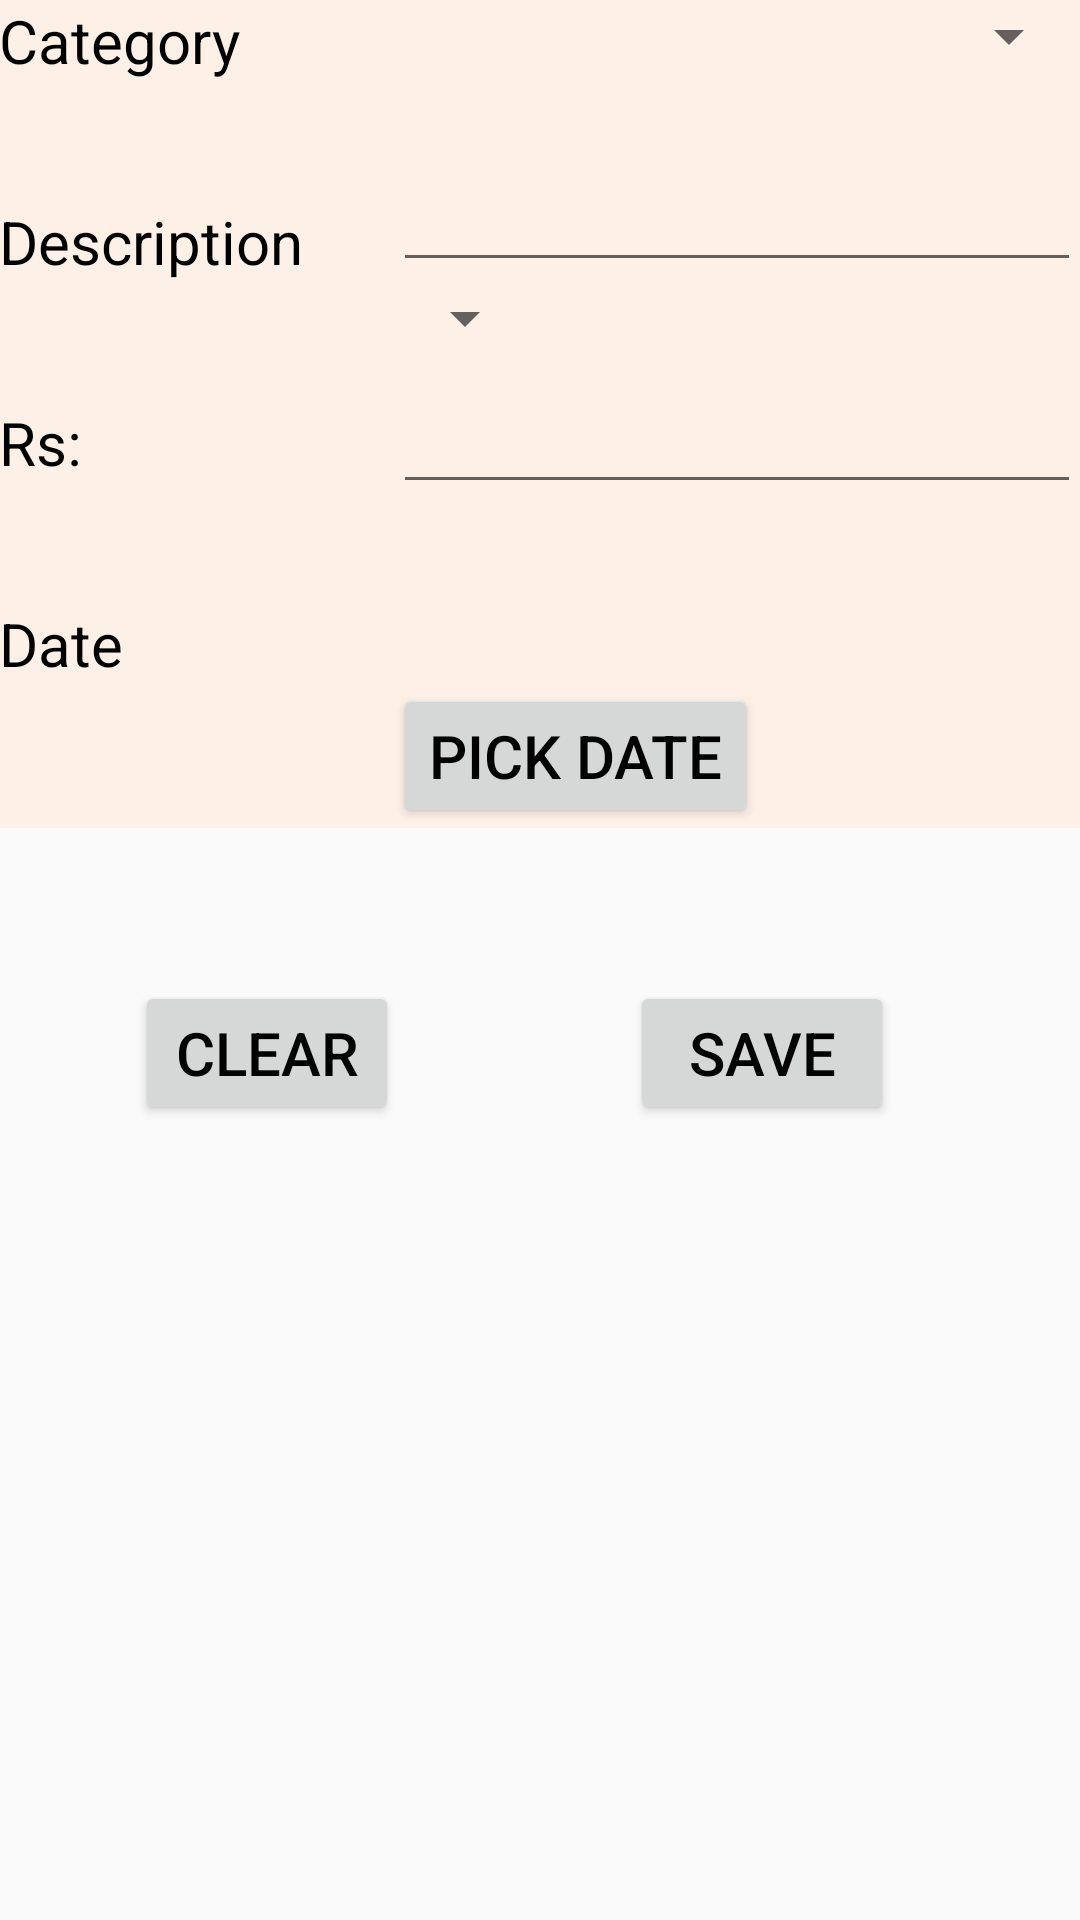

The Android layout XML behind this screen, and the referenced resources:
<!-- AndroidManifest.xml: application theme AppTheme -->
<!-- res/layout/addexpenses.xml -->
<RelativeLayout xmlns:android="http://schemas.android.com/apk/res/android"
    xmlns:tools="http://schemas.android.com/tools" android:layout_width="match_parent"
    android:layout_height="match_parent" tools:context=".MainActivity"
   >


    <ScrollView
        android:layout_width="wrap_content"
        android:layout_height="wrap_content"
        android:id="@+id/scrollView">

    </ScrollView>

    <RelativeLayout
        android:layout_width="wrap_content"
        android:layout_height="wrap_content" android:paddingLeft="@dimen/activity_horizontal_margin"
        android:paddingRight="@dimen/activity_horizontal_margin"
        android:paddingTop="@dimen/activity_vertical_margin"
        android:paddingBottom="@dimen/activity_vertical_margin"
        android:background="#FCF0E7"
        android:id="@+id/relativeLayout"
        android:layout_alignParentTop="true"
        android:layout_alignParentLeft="true"
        android:layout_alignParentStart="true">

        <TextView
            android:layout_width="wrap_content"
            android:layout_height="wrap_content"
            android:textAppearance="?android:attr/textAppearanceMedium"
            android:text="Category"
            android:id="@+id/tv_category"
            android:textSize="20dp"
            android:textColor="#000000"
            android:layout_alignLeft="@+id/tv_description"
            android:layout_alignParentTop="true"
            android:layout_alignParentLeft="true"
            android:layout_alignParentStart="true" />


        <Spinner
            android:layout_width="match_parent"
            android:layout_height="wrap_content"
            android:id="@+id/spnCat"
            android:layout_alignParentTop="true"
            android:layout_alignLeft="@+id/txtDes"
            android:layout_alignStart="@+id/txtDes" />


        <TextView
            android:layout_width="wrap_content"
            android:layout_height="wrap_content"
            android:textAppearance="?android:attr/textAppearanceMedium"
            android:text="Description"
            android:id="@+id/tv_description"
            android:textSize="20dp"
            android:textColor="#000000"
            android:layout_marginTop="40dp"
            android:layout_below="@+id/tv_category"
            android:layout_alignParentLeft="true"
            android:layout_alignParentStart="true" />

        <EditText
            android:layout_width="match_parent"
            android:layout_height="wrap_content"
            android:id="@+id/txtDes"
            android:textSize="20dp"
            android:textColor="#000000"
            android:layout_below="@+id/spnCat"

            android:layout_above="@+id/tv_rs"
            android:layout_alignLeft="@+id/txtRs"
            android:layout_alignStart="@+id/txtRs" />

        <TextView
            android:layout_width="wrap_content"
            android:layout_height="wrap_content"
            android:textAppearance="?android:attr/textAppearanceMedium"
            android:text="Rs:"
            android:id="@+id/tv_rs"
            android:textSize="20dp"
            android:textColor="#000000"
            android:layout_marginTop="40dp"
            android:layout_below="@+id/tv_description"
            android:layout_alignParentLeft="true"
            android:layout_alignParentStart="true"
            android:layout_alignRight="@+id/tv_description"
            android:layout_alignEnd="@+id/tv_description" />

        <EditText
            android:layout_width="match_parent"
            android:layout_height="wrap_content"
            android:id="@+id/txtRs"
            android:textSize="20dp"
            android:textColor="#000000"
            android:layout_centerVertical="true"
            android:layout_marginLeft="30dp"
            android:inputType="numberDecimal"
            android:layout_below="@+id/txtDes"
            android:layout_alignBaseline="@+id/tv_rs"
            android:layout_toRightOf="@+id/tv_description"
            android:layout_toEndOf="@+id/tv_description" />

        <TextView
            android:layout_width="wrap_content"
            android:layout_height="wrap_content"
            android:text="Date"
            android:textSize="20dp"
            android:textColor="#000000"
            android:layout_marginTop="40dp"
            android:id="@+id/tv_date"
            android:layout_below="@+id/tv_rs"
            android:layout_alignParentLeft="true"
            android:layout_alignParentStart="true" />

        <TextView
            android:layout_width="wrap_content"
            android:layout_height="wrap_content"
            android:textSize="20dp"
            android:textColor="#000000"
            android:visibility="invisible"
            android:text="2015-03-31"
            android:id="@+id/txtDate"
            android:layout_alignLeft="@+id/txtRs"
            android:layout_alignStart="@+id/txtRs"
            android:layout_alignTop="@+id/tv_date"
            android:layout_alignRight="@+id/txtRs"
            android:layout_alignEnd="@+id/txtRs" />

        <Button
            android:layout_width="wrap_content"
            android:layout_height="wrap_content"
            android:text="Pick Date"
            android:onClick="pickDate"
            android:id="@+id/btnPickDate"
            android:textSize="20dp"

            android:textColor="#000000"
            android:layout_below="@+id/txtDate"
            android:layout_alignLeft="@+id/txtDate"
            android:layout_alignStart="@+id/txtDate" />

        <Spinner
            android:layout_width="wrap_content"
            android:layout_height="wrap_content"
            android:id="@+id/spnSubCat"
            android:layout_below="@+id/txtDes"
            android:layout_alignLeft="@+id/txtDes"
            android:layout_alignStart="@+id/txtDes" />

    </RelativeLayout>

    <Button
        android:layout_width="wrap_content"
        android:layout_height="wrap_content"
        android:text="Clear"
        android:id="@+id/btnClear"
        android:onClick="clear"
        android:textSize="20dp"

        android:textColor="#000000"
        android:layout_marginTop="51dp"
        android:layout_below="@+id/relativeLayout"
        android:layout_toRightOf="@+id/scrollView"
        android:layout_toEndOf="@+id/scrollView"
        android:layout_marginLeft="45dp"
        android:layout_marginStart="45dp" />

    <Button
        android:layout_width="wrap_content"
        android:layout_height="wrap_content"
        android:text="Save"
        android:id="@+id/btnSave"
        android:textSize="20dp"
        android:textColor="#000000"

        android:layout_marginRight="62dp"
        android:layout_marginEnd="62dp"
        android:layout_alignTop="@+id/btnClear"
        android:layout_alignParentRight="true"
        android:layout_alignParentEnd="true" />


</RelativeLayout>
<!-- resources referenced by this layout -->
<resources>
  <style name="AppTheme" parent="Theme.AppCompat.Light.DarkActionBar">
          
      </style>
</resources>
